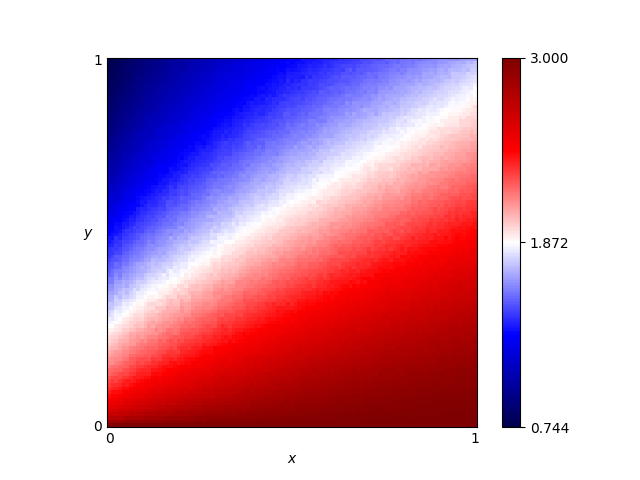

The table this chart was drawn from, first rows:
x, y, score
0.46, 0.76, 1.586
0.54, 0.86, 1.519
0.16, 0.19, 2.334
0.61, 0.18, 2.739
0.82, 0.41, 2.493
0.72, 0.66, 2
0.63, 0.37, 2.409
0.41, 0.28, 2.392
0.16, 0.44, 1.767
0.8, 0.33, 2.605
0.84, 0.23, 2.778
0.25, 0.48, 1.815
0.62, 0.7, 1.842
0.78, 0.28, 2.672
0.03, 0.68, 1.108
0.57, 0.0, 3.0
0.69, 0.37, 2.441
0.46, 0.05, 2.892
0.65, 0.03, 2.974
0.56, 0.8, 1.613
0.28, 0.44, 1.936
0.65, 0.0, 3.0
0.57, 0.1, 2.841
0.44, 0.29, 2.405
0.63, 0.49, 2.197
0.26, 0.03, 2.867
0.92, 0.27, 2.756
0.69, 0.35, 2.474
0.79, 0.78, 1.852
0.3, 0.26, 2.328
0.98, 0.54, 2.402
0.25, 0.62, 1.553
0.55, 0.43, 2.239
0.19, 0.06, 2.72
0.14, 0.65, 1.369
0.09, 0.65, 1.286
0.92, 1.0, 1.636
0.51, 0.43, 2.207
0.36, 0.66, 1.645
0.33, 0.92, 1.239
0.01, 0.93, 0.8046
0.25, 0.81, 1.284
0.9, 0.46, 2.47
0.3, 0.12, 2.648
0.87, 0.59, 2.23
0.8, 0.75, 1.919
0.93, 0.2, 2.835
0.34, 0.41, 2.045
0.05, 0.48, 1.498
0.9, 0.12, 2.926
0.59, 0.65, 1.885
0.72, 0.62, 2.058
0.29, 0.87, 1.256
0.02, 0.72, 1.039
0.8, 0.35, 2.573
0.09, 0.22, 2.163
0.05, 0.61, 1.266
0.49, 0.38, 2.276
0.62, 0.21, 2.68
0.79, 0.55, 2.236
... 10,141 more rows
